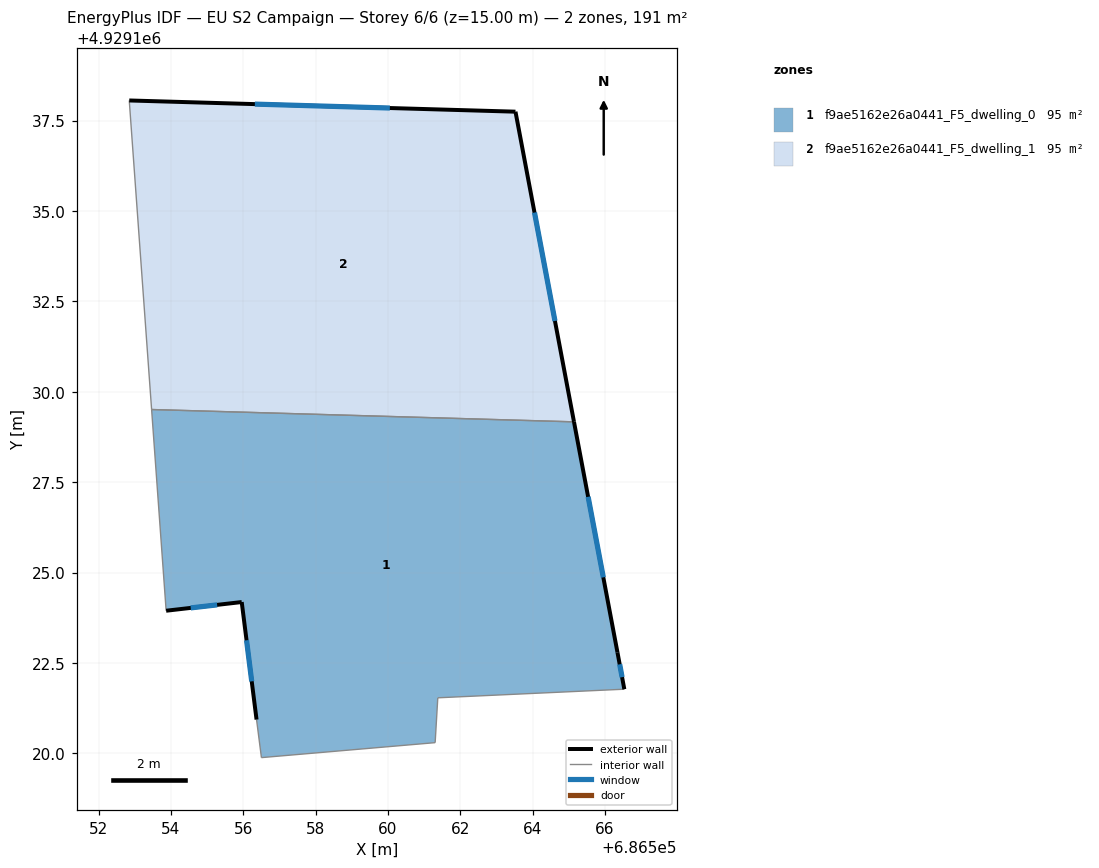
=== STOREY PLAN SPEC (per zone: floor XY polygon, exterior-wall plan segments, windows/doors) ===
zone 1: f9ae5162e26a0441_F5_dwelling_0  (95.4 m²)
  floor: (686566.54, 4929121.78) (686566.35, 4929122.79) (686565.15, 4929129.17) (686553.46, 4929129.51) (686553.87, 4929123.95) (686555.96, 4929124.18) (686556.37, 4929120.93) (686556.50, 4929119.88) (686561.31, 4929120.30) (686561.38, 4929121.54)
  exterior wall: (686556.37, 4929120.93) – (686555.96, 4929124.18)  [3.3 m]
    window: (686556.23, 4929121.99) – (686556.09, 4929123.13)  [1.2 m²]
  exterior wall: (686555.96, 4929124.18) – (686553.87, 4929123.95)  [2.1 m]
    window: (686555.28, 4929124.11) – (686554.55, 4929124.02)  [0.8 m²]
  exterior wall: (686565.15, 4929129.17) – (686566.35, 4929122.79)  [6.5 m]
    window: (686565.54, 4929127.10) – (686565.96, 4929124.87)  [2.4 m²]
  exterior wall: (686566.35, 4929122.79) – (686566.54, 4929121.78)  [1.0 m]
    window: (686566.41, 4929122.46) – (686566.48, 4929122.11)  [0.4 m²]
  interior walls: 6
zone 2: f9ae5162e26a0441_F5_dwelling_1  (95.4 m²)
  floor: (686565.15, 4929129.17) (686563.53, 4929137.75) (686552.85, 4929138.05) (686553.46, 4929129.51)
  exterior wall: (686563.53, 4929137.75) – (686565.15, 4929129.17)  [8.7 m]
    window: (686564.05, 4929134.96) – (686564.62, 4929131.96)  [3.2 m²]
  exterior wall: (686552.85, 4929138.05) – (686563.53, 4929137.75)  [10.7 m]
    window: (686556.32, 4929137.95) – (686560.05, 4929137.85)  [3.9 m²]
  interior walls: 2

=== DERIVED (storey summary) ===
Building: EU S2 Campaign
Storey: 6 of 6  (floor level z = 15.00 m)
Storey gross floor area: 190.7 m²
Zones on this storey: 2
  - f9ae5162e26a0441_F5_dwelling_0: floor 95.4 m²; exterior wall 12.9 m (38.7 m²); 4 window(s) 4.7 m²; WWR 12.2%
  - f9ae5162e26a0441_F5_dwelling_1: floor 95.4 m²; exterior wall 19.4 m (58.2 m²); 2 window(s) 7.1 m²; WWR 12.2%
Zone adjacency (shared interzone walls):
  - f9ae5162e26a0441_F5_dwelling_0 ↔ f9ae5162e26a0441_F5_dwelling_1